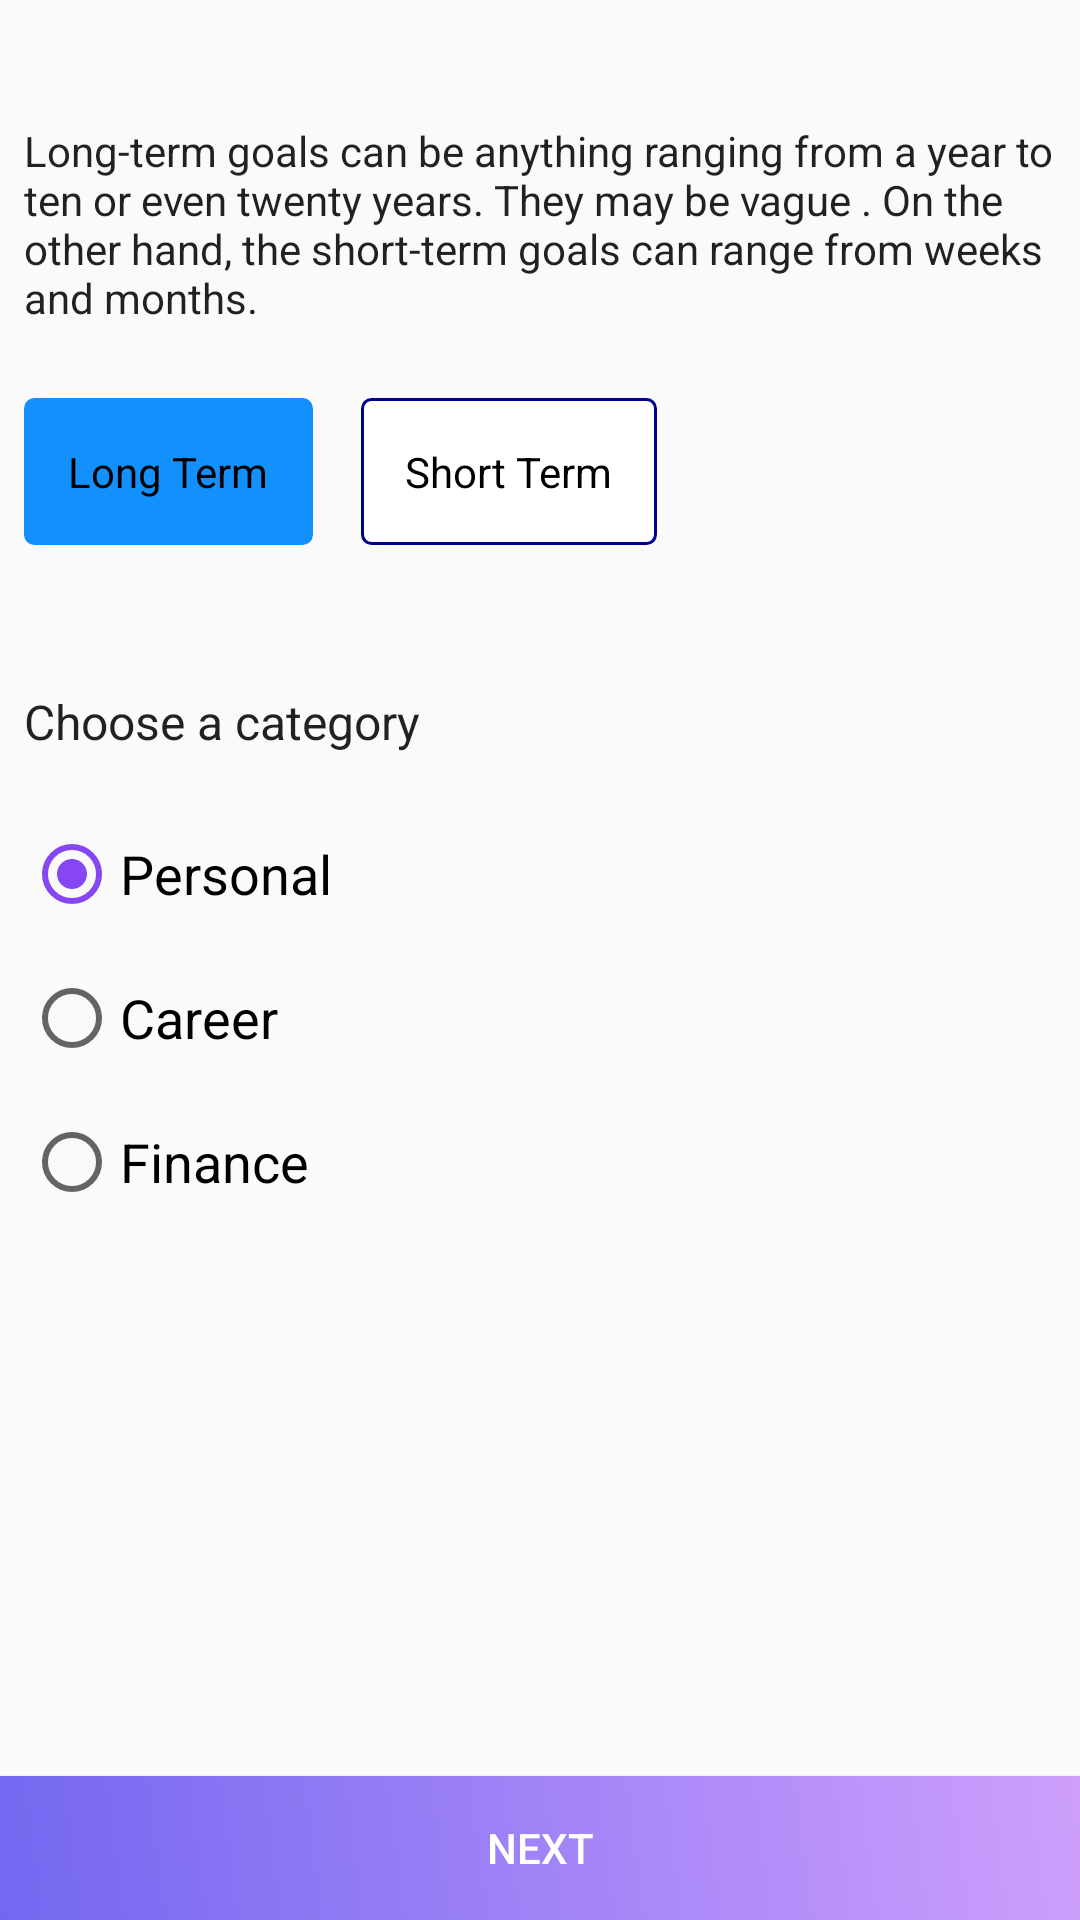

Android layout source for this screen:
<!-- AndroidManifest.xml: application theme AppTheme -->
<!-- res/layout/fragment_goal_type.xml -->
<?xml version="1.0" encoding="utf-8"?>
<androidx.constraintlayout.widget.ConstraintLayout xmlns:android="http://schemas.android.com/apk/res/android"
    xmlns:app="http://schemas.android.com/apk/res-auto"
    xmlns:tools="http://schemas.android.com/tools"
    android:layout_width="match_parent"
    android:layout_height="match_parent"
    tools:context=".ui.GoalTypeFragment">


    <TextView
        android:id="@+id/textView23"
        style="@style/smallHeadingTextApperance"
        android:layout_width="0dp"
        android:layout_height="wrap_content"
        android:layout_marginStart="8dp"
        android:layout_marginTop="16dp"
        android:layout_marginEnd="8dp"
        android:text="@string/long_short_goal_tutorial"
        android:textSize="14sp"
        app:layout_constraintBottom_toTopOf="@+id/radioGroup"
        app:layout_constraintEnd_toEndOf="parent"
        app:layout_constraintStart_toStartOf="parent"
        app:layout_constraintTop_toTopOf="parent"
        app:layout_constraintVertical_bias="0.120000005"
        app:layout_constraintVertical_chainStyle="packed" />

    <RadioGroup
        android:id="@+id/radioGroup"
        android:layout_width="0dp"
        android:layout_height="wrap_content"
        android:layout_marginTop="24dp"
        android:layout_marginBottom="16dp"
        android:orientation="horizontal"
        app:layout_constraintBottom_toTopOf="@+id/textView24"
        app:layout_constraintStart_toStartOf="@+id/textView23"
        app:layout_constraintTop_toBottomOf="@+id/textView23">

        <RadioButton
            android:id="@+id/long_term_radio_button"
            android:layout_width="wrap_content"
            android:layout_height="wrap_content"
            android:layout_marginEnd="8dp"
            android:background="@drawable/custom_radio_button"
            android:button="@android:color/transparent"
            android:checked="true"
            android:padding="15dp"
            android:text="@string/long_term"
            android:textAppearance="@style/fontBookAppearance" />

        <RadioButton
            android:id="@+id/short_term_radio_button"
            android:layout_width="wrap_content"
            android:layout_height="wrap_content"
            android:layout_marginStart="8dp"
            android:background="@drawable/custom_radio_button"
            android:button="@android:color/transparent"
            android:checked="false"
            android:padding="15dp"
            android:text="@string/short_term"
            android:textAppearance="@style/fontBookAppearance" />

    </RadioGroup>

    <TextView
        android:id="@+id/textView24"
        style="@style/headingTextApperance"
        android:layout_width="wrap_content"
        android:layout_height="wrap_content"
        android:layout_marginTop="32dp"
        android:text="@string/choose_category"
        android:textSize="16sp"
        app:layout_constraintBottom_toTopOf="@+id/goal_category_radio_group"
        app:layout_constraintStart_toStartOf="@+id/radioGroup"
        app:layout_constraintTop_toBottomOf="@+id/radioGroup" />


    <RadioGroup
        android:id="@+id/goal_category_radio_group"
        android:layout_width="0dp"
        android:layout_height="wrap_content"
        android:layout_marginTop="16dp"
        android:layout_marginEnd="8dp"
        android:orientation="vertical"
        app:layout_constraintBottom_toTopOf="@+id/goal_type_next_button"
        app:layout_constraintEnd_toEndOf="parent"
        app:layout_constraintStart_toStartOf="@+id/textView24"
        app:layout_constraintTop_toBottomOf="@+id/textView24">

        <RadioButton
            android:id="@+id/personal_goal_radio_button"
            android:layout_width="wrap_content"
            android:layout_height="wrap_content"
            android:layout_marginTop="8dp"
            android:layout_marginBottom="8dp"
            android:checked="true"
            android:text="@string/personal"
            android:textAppearance="@style/headingTextApperance" />

        <RadioButton
            android:id="@+id/career_radio_button"
            android:layout_width="wrap_content"
            android:layout_height="wrap_content"
            android:layout_marginTop="8dp"
            android:layout_marginBottom="8dp"
            android:text="@string/career"
            android:textAppearance="@style/headingTextApperance" />


        <RadioButton
            android:id="@+id/finance_radio_button"
            android:layout_width="wrap_content"
            android:layout_height="wrap_content"
            android:layout_marginTop="8dp"
            android:layout_marginBottom="8dp"
            android:text="@string/finance"
            android:textAppearance="@style/headingTextApperance" />

    </RadioGroup>


    <Button
        android:id="@+id/goal_type_next_button"
        style="@style/fontHeavyAppearance"
        android:layout_width="0dp"
        android:layout_height="wrap_content"
        android:background="@drawable/blue_gradient"
        android:text="@string/next_screen"
        android:textColor="@color/white"
        android:textSize="14sp"
        app:layout_constraintBottom_toBottomOf="parent"
        app:layout_constraintEnd_toEndOf="parent"
        app:layout_constraintStart_toStartOf="parent" />


</androidx.constraintlayout.widget.ConstraintLayout>
<!-- resources referenced by this layout -->
<resources>
  <color name="white">#FFFFFFFF</color>
  <!-- drawable blue_gradient (drawable) -->
  <?xml version="1.0" encoding="utf-8"?>
  <shape xmlns:android="http://schemas.android.com/apk/res/android" >
      <gradient
          android:angle="225"
          android:startColor="#CE9FFC"
          android:endColor="#7367F0"/>
  </shape>
  <!-- drawable custom_radio_button (drawable) -->
  <?xml version="1.0" encoding="utf-8"?>
  <selector xmlns:android="http://schemas.android.com/apk/res/android" >
  
      <item android:state_pressed="true" >
          <shape android:shape="rectangle" >
              <corners android:radius="3dip" />
              <stroke android:width="1dip" android:color="@color/colorPrimary" />
              <solid android:color="@color/colorPrimary" />
          </shape>
      </item>
  
      <item android:state_checked="true">
          <shape android:shape="rectangle" >
              <corners android:radius="3dip" />
              <stroke android:width="1dip" android:color="@color/colorPrimary" />
              <solid android:color="@color/colorPrimary" />
          </shape>
      </item>
  
      <item>
          <shape android:shape="rectangle"  >
              <corners android:radius="3dip" />
              <stroke android:width="1dip" android:color="@color/colorPrimaryDark" />
              <solid android:color="@color/white" />
          </shape>
      </item>
  </selector>
  <string name="career">Career</string>
  <string name="choose_category">Choose a category</string>
  <string name="finance">Finance</string>
  <string name="long_short_goal_tutorial">Long-term goals can be anything ranging from a year to ten or even twenty years. They may be vague . On the other hand, the short-term goals can range from weeks and months.</string>
  <string name="long_term">Long Term</string>
  <string name="next_screen">Next</string>
  <string name="personal">Personal</string>
  <string name="short_term">Short Term</string>
  <style name="fontBookAppearance" parent="android:TextAppearance">
          <item name="fontPath">fonts/Avenir-Book.ttf</item>
          <item name="android:textSize">14sp</item>
          <item name="android:fontFamily">fonts/Avenir-Book.ttf</item>
      </style>
  <style name="fontHeavyAppearance" parent="android:TextAppearance">
          <item name="fontPath">fonts/Avenir-Heavy.ttf</item>
      </style>
  <style name="headingTextApperance" parent="android:TextAppearance">
          <item name="fontPath">fonts/Avenir-Medium.ttf</item>
          <item name="android:color">@color/dark_gray</item>
          <item name="android:textSize">18sp</item>
          <item name="android:fontFamily">fonts/Avenir-Medium.ttf</item>
  
      </style>
  <style name="smallHeadingTextApperance" parent="android:TextAppearance">
          <item name="fontPath">fonts/Avenir-Book.ttf</item>
          <item name="android:color">@color/medium_gray</item>
          <item name="android:textSize">12sp</item>
          <item name="android:fontFamily">fonts/Avenir-Book.ttf</item>
  
      </style>
  <style name="AppTheme" parent="Theme.AppCompat.Light.NoActionBar">
          
          <item name="colorPrimary">@color/colorPrimary</item>
          <item name="colorPrimaryDark">@color/background_light</item>
          <item name="colorAccent">@color/colorAccent</item>
          <item name="android:textViewStyle">@style/TextAppearance.FontPath</item>
          <item name="android:windowBackground">@color/background_light</item>
      </style>
  <color name="colorPrimary">#1291FD</color>
  <color name="colorPrimaryDark">#00008b</color>
  <color name="dark_gray">#282C37</color>
  <color name="medium_gray">#808080</color>
  <color name="background_light">#fafafa</color>
  <color name="colorAccent">#8646F1</color>
  <style name="TextAppearance.FontPath" parent="android:TextAppearance">
          
          <item name="fontPath">fonts/Avenir-Book.ttf</item>
      </style>
</resources>
